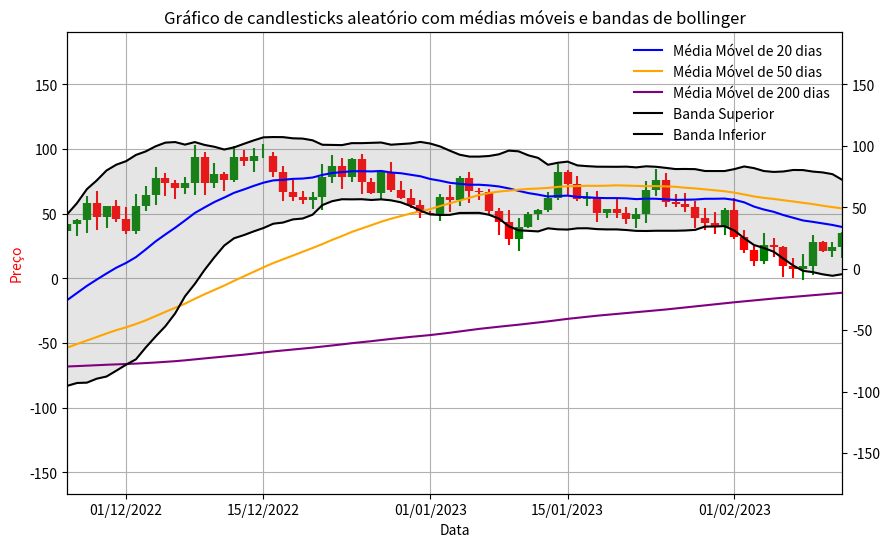

This figure's Python source:
import numpy as np
import pandas as pd
import matplotlib.pyplot as plt
import matplotlib.dates as mdates
import time

def media_movel(dados, janela):
    media_movel_lista = []
    for i in range(len(dados) - janela + 1):
        media_movel = sum(dados[i:i+janela])/janela
        media_movel_lista.append(media_movel)
    return media_movel_lista

np.random.seed(int(time.time()))
n = 500
df = pd.DataFrame()
df['Date'] = pd.date_range(start='2021-10-01', periods=n, freq='D')
df['Open'] = np.zeros(n)
df['Close'] = np.zeros(n)
df.loc[0, 'Open'] = np.random.uniform(low=100, high=200)
df.loc[0, 'Close'] = df.loc[0, 'Open'] + np.random.normal(scale=10)
for i in range(1, n):
    df.loc[i, 'Open'] = df.loc[i-1, 'Close']
    df.loc[i, 'Close'] = df.loc[i, 'Open'] + np.random.normal(scale=10)
df['High'] = df[['Open', 'Close']].max(axis=1) + np.random.uniform(low=0, high=10, size=n)
df['Low'] = df[['Open', 'Close']].min(axis=1) - np.random.uniform(low=0, high=10, size=n)
df['Color'] = np.where(df['Close'] >= df['Open'], 'green', 'red')

media_movel_20 = media_movel(df['Close'], 20)
media_movel_50 = media_movel(df['Close'], 50)
media_movel_200 = media_movel(df['Close'], 200)


desvio_padrao = df['Close'].rolling(20).std()


banda_superior = media_movel_20 + 2 * desvio_padrao[19:]
banda_inferior = media_movel_20 - 2 * desvio_padrao[19:]

fig, ax = plt.subplots(figsize=(10, 6))
ax.set_title('Gráfico de candlesticks aleatório com médias móveis e bandas de bollinger')
ax.set_xlabel('Data')
ax.set_ylabel('Preço')
ax.xaxis.set_major_formatter(mdates.DateFormatter('%d/%m/%Y'))
ax.grid(True)
for i in range(n):
    ax.vlines(x=df['Date'][i], ymin=df['Open'][i], ymax=df['Close'][i], color=df['Color'][i], linewidth=6)
    ax.vlines(x=df['Date'][i], ymin=df['Low'][i], ymax=df['High'][i], color=df['Color'][i])
ax2 = ax.twinx()
ax2.plot(df['Date'][19:], media_movel_20, color='blue', label='Média Móvel de 20 dias')
ax2.plot(df['Date'][49:], media_movel_50, color='orange', label='Média Móvel de 50 dias')
ax2.plot(df['Date'][199:], media_movel_200, color='purple', label='Média Móvel de 200 dias')

ax2.plot(df['Date'][19:], banda_superior, color='black', label='Banda Superior')
ax2.plot(df['Date'][19:], banda_inferior, color='black', label='Banda Inferior')

ax2.fill_between(df['Date'][19:], banda_superior, banda_inferior, color='gray', alpha=0.2)
ax.yaxis.label.set_color('red')
ax2.yaxis.label.set_color('blue')
ax.legend(loc='upper left', bbox_to_anchor=(0, 1), frameon=False)
ax2.legend(loc='upper right', bbox_to_anchor=(1, 1), frameon=False)
ax.set_xlim(df['Date'][n-80], df['Date'].iloc[-1])
plt.show()
